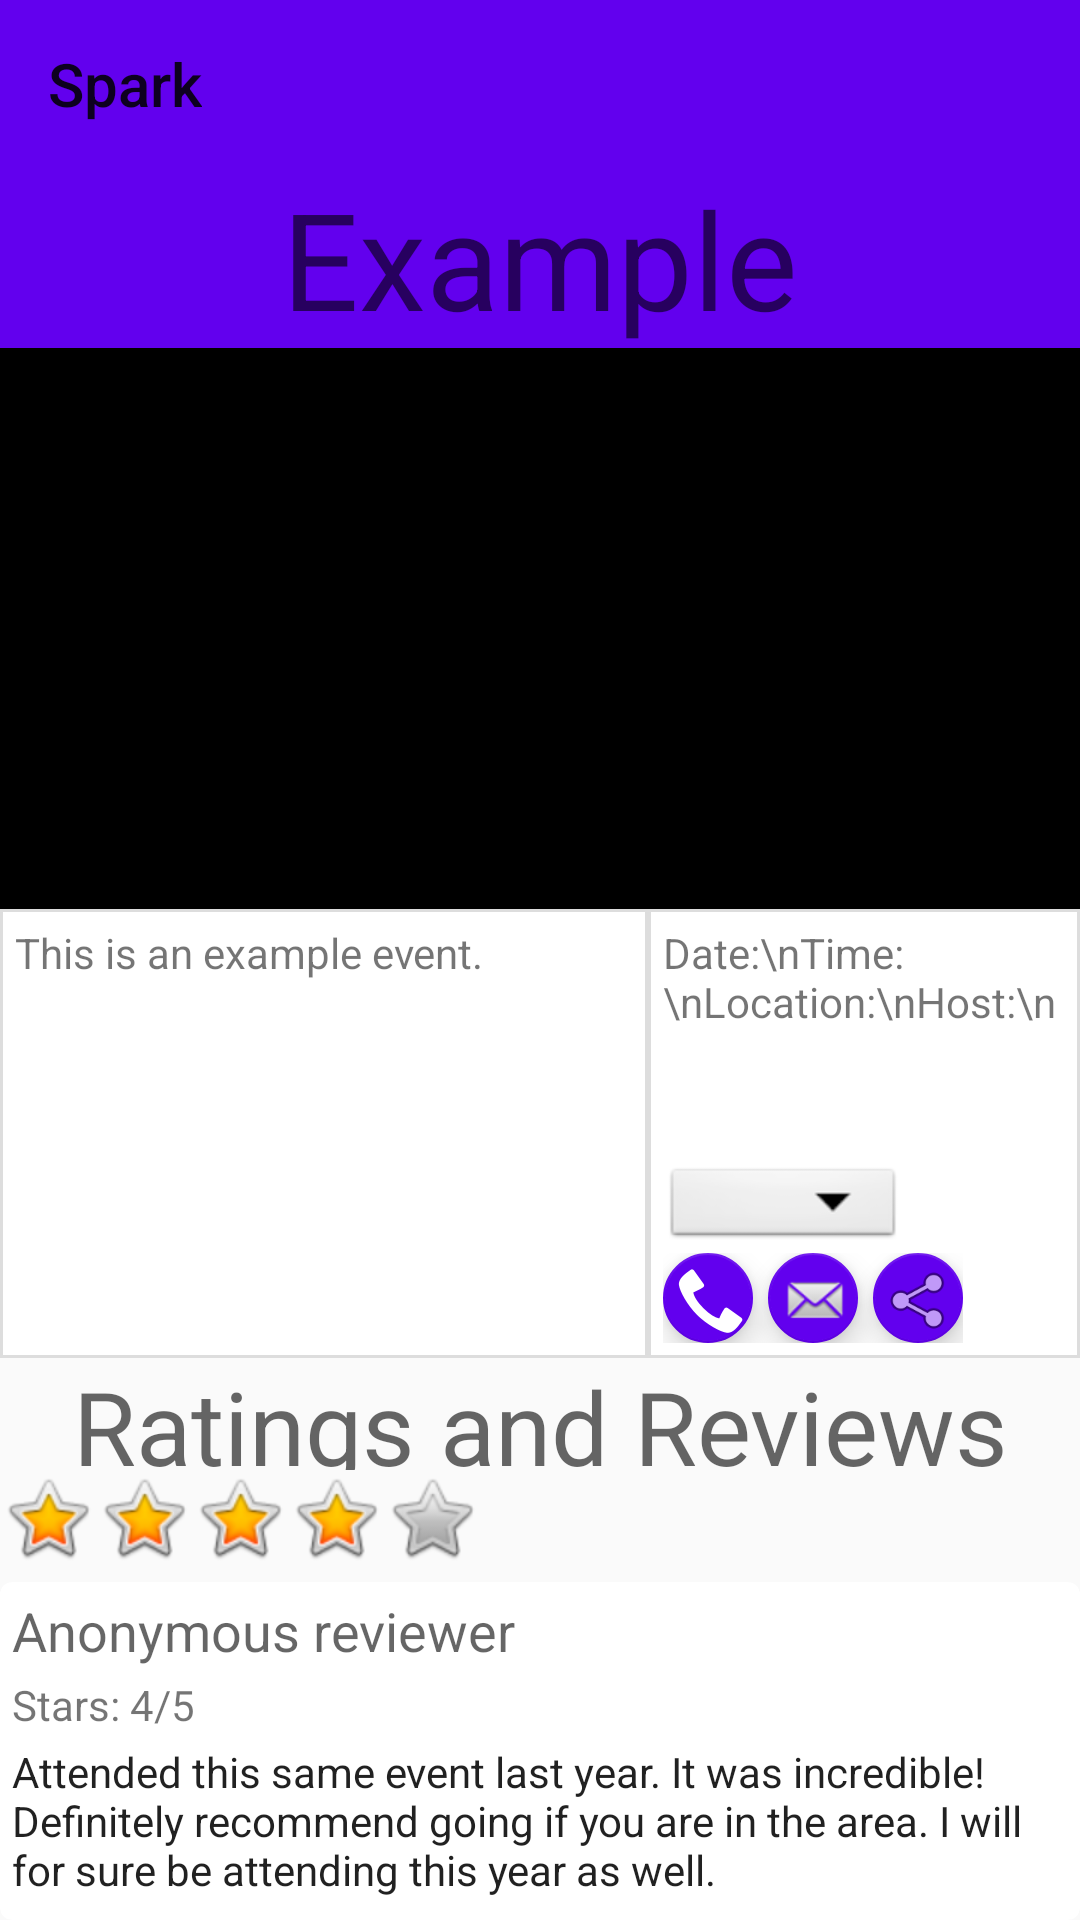

Here is an Android app screen rendered from its layout file. Give the layout XML and the strings, colors and styles it references.
<!-- AndroidManifest.xml: application theme AppTheme.NoActionBar -->
<!-- res/layout/event_page.xml -->
<?xml version="1.0" encoding="utf-8"?>
<LinearLayout xmlns:android="http://schemas.android.com/apk/res/android"
    xmlns:app="http://schemas.android.com/apk/res-auto"
    xmlns:tools="http://schemas.android.com/tools"
    android:orientation="vertical"
    android:layout_width="match_parent"
    android:layout_height="match_parent">
    tools:context=".EventActivity">
    <include layout="@layout/spark_toolbar"/>

    
    <TextView
        android:id="@+id/testEvent"
        android:layout_width="match_parent"
        android:layout_height="wrap_content"
        android:background="@color/colorPrimary"
        android:gravity="center"
        android:text="Example"
        android:textAppearance="@style/TextAppearance.AppCompat.Display2" />

    
    <androidx.viewpager.widget.ViewPager
        android:id="@+id/eventImagePager"
        android:layout_width="match_parent"
        android:layout_height="0dp"
        android:layout_weight="5"
        android:background="@color/design_default_color_on_secondary"
        app:layout_anchorGravity="center"></androidx.viewpager.widget.ViewPager>

    
    <LinearLayout
        android:layout_width="match_parent"
        android:layout_height="0dp"
        android:layout_weight="4"
        android:orientation="horizontal">

        
        <TextView
            android:id="@+id/eventDescription"
            android:layout_width="0dp"
            android:layout_height="match_parent"
            android:layout_weight="3"
            android:paddingLeft="5dp"
            android:paddingTop="5dp"
            android:paddingRight="5dp"
            android:paddingBottom="5dp"
            android:background="@drawable/back"
            android:text="This is an example event." />

        
        <LinearLayout
            android:layout_width="0dp"
            android:layout_height="match_parent"
            android:layout_weight="2"
            android:background="@drawable/back"
            android:orientation="vertical"
            android:paddingLeft="5dp"
            android:paddingTop="5dp"
            android:paddingRight="5dp"
            android:paddingBottom="5dp"
            android:visibility="visible"
            tools:visibility="visible">

            
            <TextView
                android:id="@+id/eventInfo"
                android:layout_width="match_parent"
                android:layout_height="0dp"
                android:layout_weight="8"
                android:text="Date:\nTime:\nLocation:\nHost:\n"></TextView>

            
            <Spinner
                android:id="@+id/interest"
                android:layout_width="wrap_content"
                android:layout_height="0dp"
                android:layout_weight="3"
                android:background="@android:drawable/btn_dropdown"
                android:spinnerMode="dropdown"
                android:visibility="visible" />

            
            <LinearLayout
                android:id="@+id/buttonsLayout"
                android:layout_width="wrap_content"
                android:layout_height="0dp"
                android:layout_weight="3"
                android:orientation="horizontal">

                <com.google.android.material.floatingactionbutton.FloatingActionButton
                    android:id="@+id/phoneButton"
                    android:layout_width="wrap_content"
                    android:layout_height="wrap_content"
                    android:layout_marginEnd="5dp"
                    android:layout_marginRight="5dp"
                    android:clickable="true"
                    app:backgroundTint="@color/colorPrimary"
                    app:fabCustomSize="32dp"
                    app:srcCompat="@android:drawable/stat_sys_phone_call" />

                <com.google.android.material.floatingactionbutton.FloatingActionButton
                    android:id="@+id/floatingActionButton3"
                    android:layout_width="wrap_content"
                    android:layout_height="wrap_content"
                    android:clickable="true"
                    android:layout_marginEnd="5dp"
                    android:layout_marginRight="5dp"
                    app:backgroundTint="@color/colorPrimary"
                    app:fabCustomSize="32dp"
                    app:srcCompat="@android:drawable/sym_action_email" />
                <com.google.android.material.floatingactionbutton.FloatingActionButton
                    android:id="@+id/floatingActionButton4"
                    android:layout_width="wrap_content"
                    android:layout_height="wrap_content"
                    android:clickable="true"
                    app:backgroundTint="@color/colorPrimary"
                    app:fabCustomSize="32dp"
                    app:srcCompat="@android:drawable/ic_menu_share" />
            </LinearLayout>

        </LinearLayout>
    </LinearLayout>

    
    <TextView
        android:id="@+id/reviewRating"
        android:layout_width="match_parent"
        android:layout_height="0dp"
        android:layout_weight="1"
        android:gravity="center_horizontal"
        android:text="Ratings and Reviews"
        android:textAppearance="@style/TextAppearance.AppCompat.Display1" />

    
    <LinearLayout
        android:layout_width="wrap_content"
        android:layout_height="0dp"
        android:layout_weight="1"
        android:orientation="horizontal">

        <ImageView
            android:id="@+id/star1"
            android:layout_width="match_parent"
            android:layout_height="wrap_content"
            android:background="@android:drawable/btn_star_big_on"
            android:visibility="visible" />

        <ImageView
            android:id="@+id/star2"
            android:layout_width="match_parent"
            android:layout_height="wrap_content"
            android:background="@android:drawable/btn_star_big_on"
            android:visibility="visible" />

        <ImageView
            android:id="@+id/star3"
            android:layout_width="match_parent"
            android:layout_height="wrap_content"
            android:background="@android:drawable/btn_star_big_on"
            android:visibility="visible" />

        <ImageView
            android:id="@+id/star4"
            android:layout_width="match_parent"
            android:layout_height="wrap_content"
            android:background="@android:drawable/btn_star_big_on"
            android:visibility="visible" />

        <ImageView
            android:id="@+id/star5"
            android:layout_width="match_parent"
            android:layout_height="wrap_content"
            android:background="@android:drawable/btn_star"
            android:visibility="visible" />
    </LinearLayout>

    
    <include layout="@layout/review_layout"
        android:layout_width="wrap_content"
        android:layout_height="0dp"
        android:layout_weight="3"
        />
</LinearLayout>
<!-- res/layout/spark_toolbar.xml (included above) -->
<?xml version="1.0" encoding="utf-8"?>
<androidx.appcompat.widget.Toolbar xmlns:android="http://schemas.android.com/apk/res/android"
    xmlns:app="http://schemas.android.com/apk/res-auto"
    android:id="@+id/toolbar"
    android:layout_width="match_parent"
    android:layout_height="?attr/actionBarSize"
    android:background="@color/colorPrimary"
    android:minHeight="50dp"
    android:title="@string/app_name"
    app:layout_collapseMode="pin"
    app:maxButtonHeight="50dp"
    app:popupTheme="@style/AppTheme.PopupOverlay"></androidx.appcompat.widget.Toolbar>
<!-- res/layout/review_layout.xml (included above) -->
<?xml version="1.0" encoding="utf-8"?>
<androidx.cardview.widget.CardView xmlns:android="http://schemas.android.com/apk/res/android"
    android:layout_width="match_parent"
    android:layout_height="wrap_content"
    android:id="@+id/btn_event"
    android:layout_marginBottom="4dp"
    xmlns:app="http://schemas.android.com/apk/res-auto"
    app:cardCornerRadius="4dp">
    <LinearLayout
        android:layout_width="match_parent"
        android:layout_height="match_parent"
        android:layout_margin="4dp"
        android:orientation="vertical">

        <TextView
            android:layout_width="match_parent"
            android:layout_height="wrap_content"
            android:layout_weight="1"
            android:text="Anonymous reviewer"
            android:textAppearance="@style/TextAppearance.AppCompat.Medium" />

        <TextView
            android:layout_width="match_parent"
            android:layout_height="wrap_content"
            android:layout_weight="1"
            android:text="Stars: 4/5"
            android:textAppearance="@style/TextAppearance.AppCompat.Small" />

        <TextView
            android:layout_width="match_parent"
            android:layout_height="wrap_content"
            android:layout_weight="1"
            android:text="Attended this same event last year. It was incredible! Definitely recommend going if you are in the area. I will for sure be attending this year as well."
            android:textAppearance="@style/TextAppearance.AppCompat.Body1" />

    </LinearLayout>
</androidx.cardview.widget.CardView>
<!-- resources referenced by this layout -->
<resources>
  <color name="colorPrimary">#6200EE</color>
  <!-- drawable back (drawable) -->
  <?xml version="1.0" encoding="utf-8"?>
  <shape xmlns:android="http://schemas.android.com/apk/res/android" android:shape="rectangle" >
      <solid android:color="@android:color/white" />
      <stroke android:width="1dip" android:color="#dddddd" />
  </shape>
  <string name="app_name">Spark</string>
  <style name="AppTheme.PopupOverlay" parent="ThemeOverlay.AppCompat.Light" />
  <style name="AppTheme.NoActionBar">
          <item name="windowActionBar">true</item>
          <item name="windowNoTitle">true</item>
      </style>
</resources>
